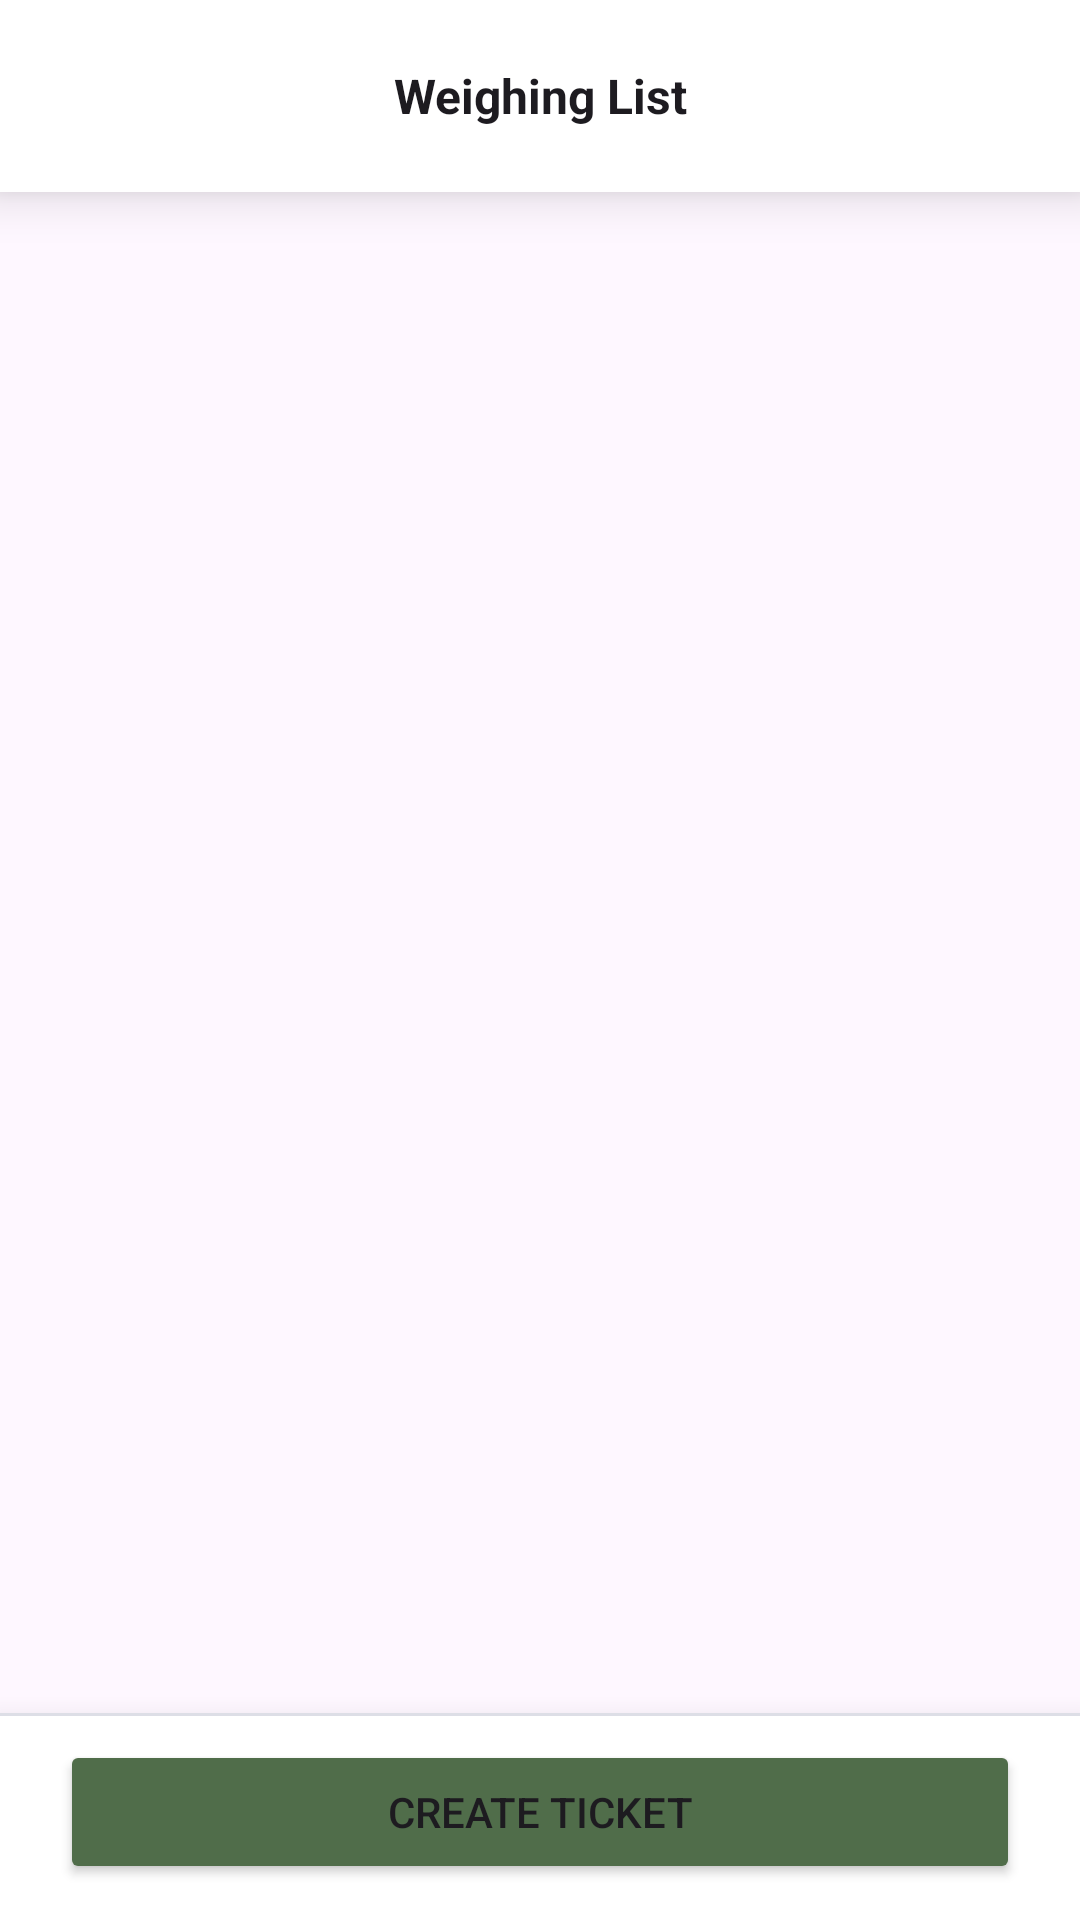

Reconstruct the res/layout file that produces this screen, plus the resources it refers to.
<!-- AndroidManifest.xml: application theme Theme.WeightBridgeSawitPro -->
<!-- res/layout/fragment_weighing_list.xml -->
<?xml version="1.0" encoding="utf-8"?>
<layout xmlns:android="http://schemas.android.com/apk/res/android"
    xmlns:app="http://schemas.android.com/apk/res-auto"
    xmlns:tools="http://schemas.android.com/tools">

    <LinearLayout
        android:layout_width="match_parent"
        android:layout_height="match_parent"
        android:background="@color/light_grey"
        android:orientation="vertical">

        <Toolbar
            android:id="@+id/toolbarScreenerMain"
            style="@style/SawitPro.Widget.AppBar"
            android:layout_width="match_parent"
            android:layout_height="?attr/actionBarSize"
            android:elevation="10dp"
            app:layout_scrollFlags="scroll|enterAlways">

            <TextView
                style="@style/SawitPro.PageTitle"
                android:layout_width="wrap_content"
                android:layout_height="wrap_content"
                android:layout_gravity="center"
                android:gravity="center_horizontal"
                android:text="Weighing List" />

        </Toolbar>

        <androidx.constraintlayout.widget.ConstraintLayout
            android:layout_width="match_parent"
            android:layout_height="match_parent">

            <androidx.recyclerview.widget.RecyclerView
                android:id="@+id/rv_weighing"
                android:layout_width="match_parent"
                android:layout_height="0dp"
                android:layout_marginHorizontal="20dp"
                android:clipToPadding="false"
                android:paddingBottom="20dp"
                app:layoutManager="androidx.recyclerview.widget.LinearLayoutManager"
                app:layout_constraintBottom_toTopOf="@id/ll_footer"
                app:layout_constraintTop_toTopOf="parent"
                tools:itemCount="3"
                tools:listitem="@layout/item_weighing" />

            <LinearLayout
                android:id="@+id/ll_footer"
                android:layout_width="match_parent"
                android:layout_height="wrap_content"
                android:background="@color/white"
                android:elevation="14dp"
                android:orientation="vertical"
                app:layout_constraintBottom_toBottomOf="parent">

                <View
                    android:layout_width="match_parent"
                    android:layout_height="1dp"
                    android:background="#DDDEE6" />

                <Button
                    android:id="@+id/btn_add_ticket"
                    android:layout_width="match_parent"
                    android:layout_height="wrap_content"
                    android:layout_marginHorizontal="20dp"
                    android:layout_marginTop="8dp"
                    android:layout_marginBottom="12dp"
                    android:backgroundTint="@color/green_sawit_pro"
                    android:text="Create Ticket"
                    app:layout_constraintBottom_toBottomOf="parent" />

            </LinearLayout>

        </androidx.constraintlayout.widget.ConstraintLayout>

    </LinearLayout>

</layout>
<!-- res/layout/item_weighing.xml (included above) -->
<?xml version="1.0" encoding="utf-8"?>
<layout xmlns:android="http://schemas.android.com/apk/res/android"
    xmlns:app="http://schemas.android.com/apk/res-auto"
    xmlns:tools="http://schemas.android.com/tools">

    <androidx.cardview.widget.CardView
        android:layout_width="match_parent"
        android:layout_height="wrap_content"
        android:layout_marginTop="20dp"
        app:cardElevation="4dp"
        app:cardCornerRadius="8dp">

        <androidx.constraintlayout.widget.ConstraintLayout
            android:layout_width="match_parent"
            android:layout_height="wrap_content"
            android:paddingHorizontal="12dp"
            android:paddingBottom="14dp">

            <TextView
                android:id="@+id/tv_driver_name"
                style="@style/SawitPro.PageTitle"
                android:layout_width="wrap_content"
                android:layout_height="wrap_content"
                android:layout_marginTop="14dp"
                app:layout_constraintStart_toStartOf="parent"
                app:layout_constraintTop_toTopOf="parent"
                tools:text="Driver Name" />

            <TextView
                android:id="@+id/tv_license_num"
                style="@style/SawitPro.SubTitle"
                android:layout_width="wrap_content"
                android:layout_height="wrap_content"
                android:layout_marginTop="10dp"
                app:layout_constraintStart_toStartOf="parent"
                app:layout_constraintTop_toBottomOf="@id/tv_driver_name"
                tools:text="License Number" />

            <TextView
                android:id="@+id/tv_date"
                style="@style/SawitPro.Label"
                android:layout_width="wrap_content"
                android:layout_height="wrap_content"
                android:layout_marginTop="8dp"
                app:layout_constraintStart_toStartOf="parent"
                app:layout_constraintTop_toBottomOf="@id/tv_license_num"
                tools:text="13 Dec 23" />

            <View
                android:id="@+id/v_div"
                android:layout_width="match_parent"
                android:layout_height="1dp"
                android:layout_marginTop="24dp"
                android:background="#DDDEE6"
                app:layout_constraintTop_toBottomOf="@id/tv_date" />

            <TextView
                android:id="@+id/tv_edit"
                android:layout_width="wrap_content"
                android:layout_height="wrap_content"
                android:layout_marginEnd="12dp"
                android:fontFamily="@font/avenir_next_demi_medium"
                android:text="Edit"
                android:textColor="@color/green_sawit_pro"
                app:layout_constraintBottom_toBottomOf="@id/iv_edit"
                app:layout_constraintEnd_toStartOf="@id/iv_edit"
                app:layout_constraintTop_toTopOf="@id/iv_edit" />

            <ImageView
                android:id="@+id/iv_edit"
                android:layout_width="16dp"
                android:layout_height="16dp"
                android:layout_marginTop="24dp"
                android:src="@drawable/ic_edit"
                app:layout_constraintEnd_toEndOf="parent"
                app:layout_constraintTop_toBottomOf="@id/v_div" />

            <View
                android:id="@+id/v_edit"
                android:layout_width="100dp"
                android:layout_height="50dp"
                app:layout_constraintBottom_toBottomOf="@id/tv_edit"
                app:layout_constraintEnd_toEndOf="parent"
                app:layout_constraintTop_toTopOf="@id/tv_edit" />

        </androidx.constraintlayout.widget.ConstraintLayout>

    </androidx.cardview.widget.CardView>

</layout>
<!-- resources referenced by this layout -->
<resources>
  <color name="green_sawit_pro">#506D4A</color>
  <color name="white">#FFFFFFFF</color>
  <!-- drawable ic_edit (drawable) -->
  <?xml version="1.0" encoding="utf-8"?>
  <vector xmlns:android="http://schemas.android.com/apk/res/android"
      android:width="24dp"
      android:height="24dp"
      android:viewportWidth="24"
      android:viewportHeight="24">
      <path
          android:pathData="M7.63,20.78H4.22V17.36C4.2325,16.8493 4.44,16.3627 4.8,16L16.24,4.5201C16.4257,4.3341 16.6463,4.1866 16.8891,4.0859C17.1319,3.9853 17.3921,3.9335 17.655,3.9335C17.9178,3.9335 18.1781,3.9853 18.4208,4.0859C18.6636,4.1866 18.8842,4.3341 19.07,4.5201L20.52,5.93C20.7059,6.1158 20.8534,6.3364 20.9541,6.5792C21.0547,6.822 21.1065,7.0822 21.1065,7.345C21.1065,7.6079 21.0547,7.8681 20.9541,8.1109C20.8534,8.3537 20.7059,8.5743 20.52,8.76L9.04,20.19C8.6666,20.5656 8.1595,20.7778 7.63,20.78V20.78Z"
          android:strokeLineJoin="round"
          android:strokeWidth="1.5"
          android:fillColor="#00000000"
          android:strokeColor="@color/green_sawit_pro"
          android:strokeLineCap="round"/>
      <path
          android:pathData="M14.14,6.66L18.36,10.88"
          android:strokeLineJoin="round"
          android:strokeWidth="1.5"
          android:fillColor="#00000000"
          android:strokeColor="@color/green_sawit_pro"
          android:strokeLineCap="round"/>
  </vector>
  <style name="SawitPro.Label" parent="SawitPro.Bold">
          <item name="android:textSize">14sp</item>
          <item name="android:textStyle">normal</item>
          <item name="android:textColor">@color/textSecondary</item>
          <item name="android:lineSpacingMultiplier">1.15</item>
      </style>
  <style name="SawitPro.PageTitle" parent="SawitPro.Bold">
          <item name="android:textSize">16sp</item>
          <item name="android:textStyle">bold</item>
          <item name="android:lineSpacingMultiplier">1.15</item>
          <item name="android:textColor">@color/textPrimary</item>
      </style>
  <style name="SawitPro.SubTitle" parent="SawitPro.Bold">
          <item name="android:textSize">14sp</item>
          <item name="android:textStyle">normal</item>
          <item name="android:lineSpacingMultiplier">1.25</item>
          <item name="android:textColor">@color/textPrimary</item>
      </style>
  <style name="SawitPro.Widget.AppBar" parent="@style/Widget.MaterialComponents.ActionBar.Primary">
          <item name="android:background">@color/white</item>
      </style>
  <style name="Theme.WeightBridgeSawitPro" parent="Base.Theme.WeightBridgeSawitPro" />
  <style name="SawitPro.Bold" parent="@style/TextAppearance.AppCompat.Body1">
          
          <item name="android:textStyle">bold</item>
      </style>
  <style name="Base.Theme.WeightBridgeSawitPro" parent="Theme.Material3.DayNight.NoActionBar">
          
          
      </style>
</resources>
